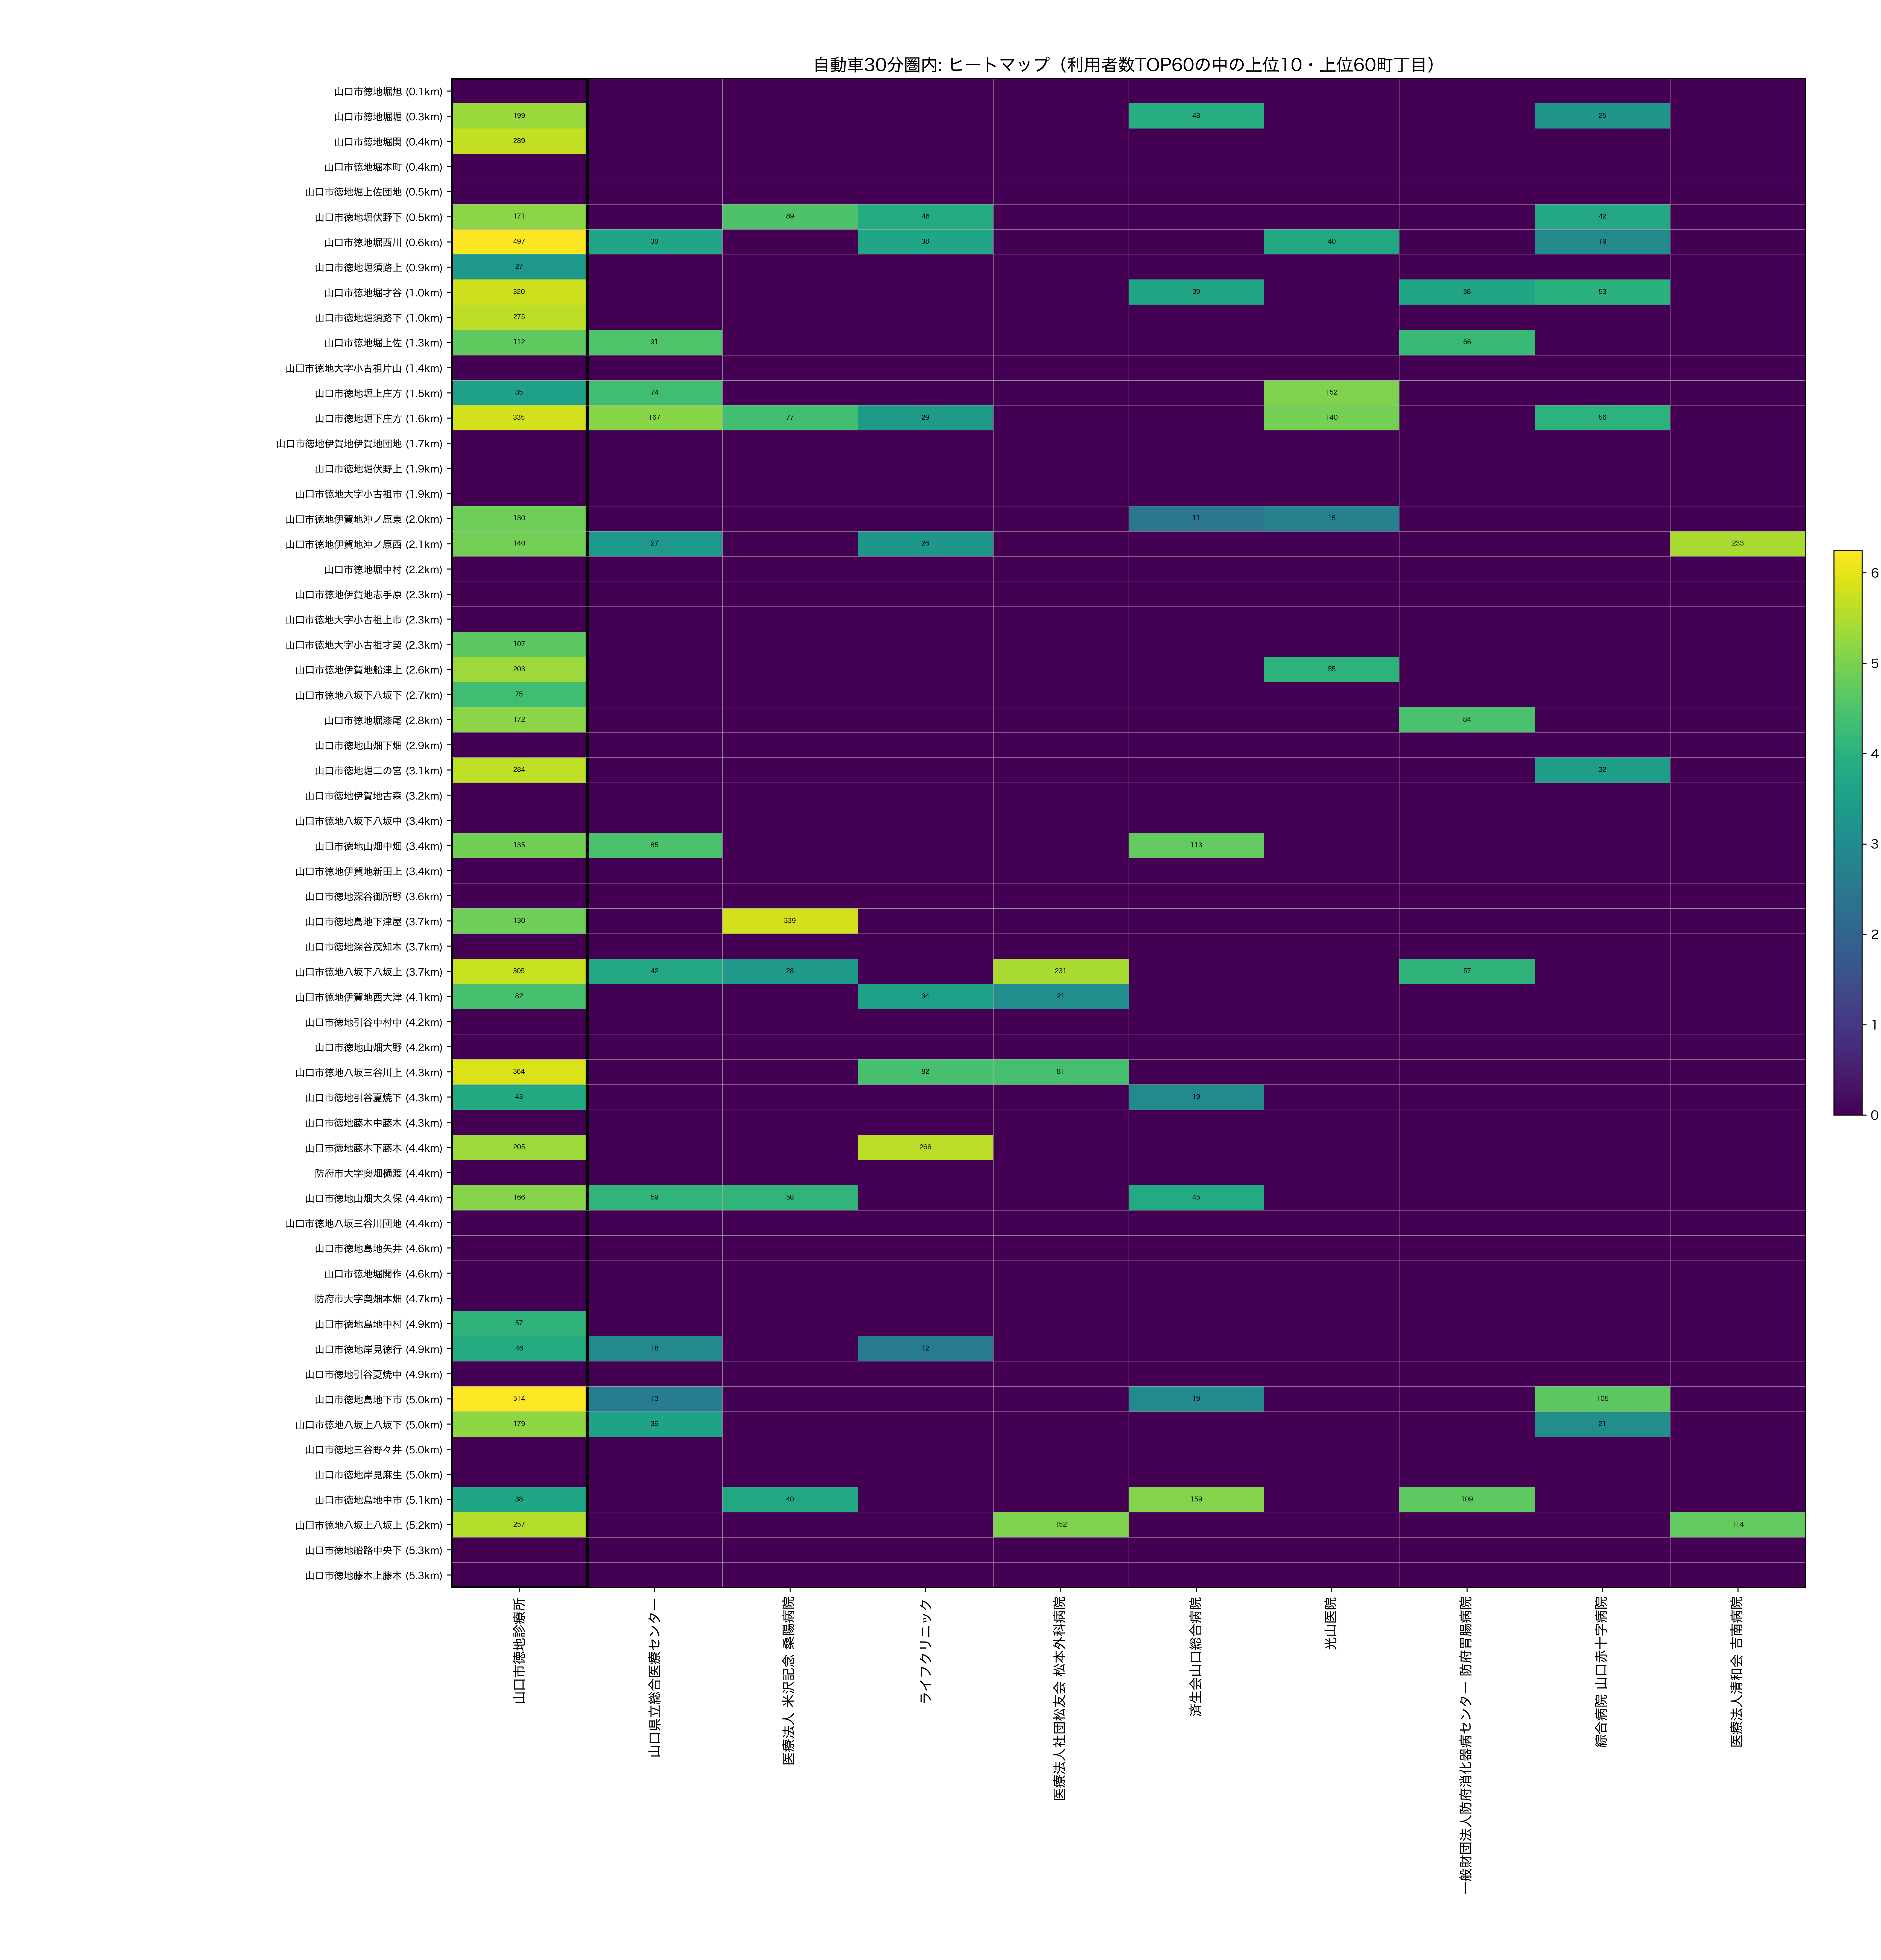

Source data for this figure (header and first rows):
town_name_show, dist_km, 山口市徳地診療所, 山口県立総合医療センター, 医療法人 米沢記念 桑陽病院, ライフクリニック, 医療法人社団松友会 松本外科病院, 済生会山口総合病院, 光山医院, 一般財団法人防府消化器病センター 防府胃腸病院, 綜合病院 山口赤十字病院, 医療法人清和会 吉南病院
山口市徳地堀旭, 0.05187, 0.0, 0.0, 0.0, 0.0, 0.0, 0.0, 0.0, 0.0, 0.0, 0.0
山口市徳地堀堀, 0.276, 199.0, 0.0, 0.0, 0.0, 0.0, 48.0, 0.0, 0.0, 25.0, 0.0
山口市徳地堀関, 0.3975, 289.0, 0.0, 0.0, 0.0, 0.0, 0.0, 0.0, 0.0, 0.0, 0.0
山口市徳地堀本町, 0.423, 0.0, 0.0, 0.0, 0.0, 0.0, 0.0, 0.0, 0.0, 0.0, 0.0
山口市徳地堀上佐団地, 0.4504, 0.0, 0.0, 0.0, 0.0, 0.0, 0.0, 0.0, 0.0, 0.0, 0.0
山口市徳地堀伏野下, 0.5455, 171.0, 0.0, 89.0, 46.0, 0.0, 0.0, 0.0, 0.0, 42.0, 0.0
山口市徳地堀西川, 0.63, 497.0, 38.0, 0.0, 38.0, 0.0, 0.0, 40.0, 0.0, 19.0, 0.0
山口市徳地堀須路上, 0.8732, 27.0, 0.0, 0.0, 0.0, 0.0, 0.0, 0.0, 0.0, 0.0, 0.0
山口市徳地堀才谷, 0.9731, 320.0, 0.0, 0.0, 0.0, 0.0, 39.0, 0.0, 38.0, 53.0, 0.0
山口市徳地堀須路下, 1.005, 275.0, 0.0, 0.0, 0.0, 0.0, 0.0, 0.0, 0.0, 0.0, 0.0
山口市徳地堀上佐, 1.349, 112.0, 91.0, 0.0, 0.0, 0.0, 0.0, 0.0, 66.0, 0.0, 0.0
山口市徳地大字小古祖片山, 1.401, 0.0, 0.0, 0.0, 0.0, 0.0, 0.0, 0.0, 0.0, 0.0, 0.0
山口市徳地堀上庄方, 1.53, 35.0, 74.0, 0.0, 0.0, 0.0, 0.0, 152.0, 0.0, 0.0, 0.0
山口市徳地堀下庄方, 1.571, 335.0, 167.0, 77.0, 29.0, 0.0, 0.0, 140.0, 0.0, 56.0, 0.0
山口市徳地伊賀地伊賀地団地, 1.738, 0.0, 0.0, 0.0, 0.0, 0.0, 0.0, 0.0, 0.0, 0.0, 0.0
山口市徳地堀伏野上, 1.889, 0.0, 0.0, 0.0, 0.0, 0.0, 0.0, 0.0, 0.0, 0.0, 0.0
山口市徳地大字小古祖市, 1.937, 0.0, 0.0, 0.0, 0.0, 0.0, 0.0, 0.0, 0.0, 0.0, 0.0
山口市徳地伊賀地沖ノ原東, 1.951, 130.0, 0.0, 0.0, 0.0, 0.0, 11.0, 15.0, 0.0, 0.0, 0.0
山口市徳地伊賀地沖ノ原西, 2.078, 140.0, 27.0, 0.0, 26.0, 0.0, 0.0, 0.0, 0.0, 0.0, 233.0
山口市徳地堀中村, 2.177, 0.0, 0.0, 0.0, 0.0, 0.0, 0.0, 0.0, 0.0, 0.0, 0.0
山口市徳地伊賀地志手原, 2.276, 0.0, 0.0, 0.0, 0.0, 0.0, 0.0, 0.0, 0.0, 0.0, 0.0
山口市徳地大字小古祖上市, 2.297, 0.0, 0.0, 0.0, 0.0, 0.0, 0.0, 0.0, 0.0, 0.0, 0.0
山口市徳地大字小古祖才契, 2.32, 107.0, 0.0, 0.0, 0.0, 0.0, 0.0, 0.0, 0.0, 0.0, 0.0
山口市徳地伊賀地船津上, 2.622, 203.0, 0.0, 0.0, 0.0, 0.0, 0.0, 55.0, 0.0, 0.0, 0.0
山口市徳地八坂下八坂下, 2.742, 75.0, 0.0, 0.0, 0.0, 0.0, 0.0, 0.0, 0.0, 0.0, 0.0
山口市徳地堀漆尾, 2.805, 172.0, 0.0, 0.0, 0.0, 0.0, 0.0, 0.0, 84.0, 0.0, 0.0
山口市徳地山畑下畑, 2.947, 0.0, 0.0, 0.0, 0.0, 0.0, 0.0, 0.0, 0.0, 0.0, 0.0
山口市徳地堀二の宮, 3.114, 284.0, 0.0, 0.0, 0.0, 0.0, 0.0, 0.0, 0.0, 32.0, 0.0
山口市徳地伊賀地古森, 3.193, 0.0, 0.0, 0.0, 0.0, 0.0, 0.0, 0.0, 0.0, 0.0, 0.0
山口市徳地八坂下八坂中, 3.351, 0.0, 0.0, 0.0, 0.0, 0.0, 0.0, 0.0, 0.0, 0.0, 0.0
山口市徳地山畑中畑, 3.401, 135.0, 85.0, 0.0, 0.0, 0.0, 113.0, 0.0, 0.0, 0.0, 0.0
山口市徳地伊賀地新田上, 3.428, 0.0, 0.0, 0.0, 0.0, 0.0, 0.0, 0.0, 0.0, 0.0, 0.0
山口市徳地深谷御所野, 3.552, 0.0, 0.0, 0.0, 0.0, 0.0, 0.0, 0.0, 0.0, 0.0, 0.0
山口市徳地島地下津屋, 3.697, 130.0, 0.0, 339.0, 0.0, 0.0, 0.0, 0.0, 0.0, 0.0, 0.0
山口市徳地深谷茂知木, 3.699, 0.0, 0.0, 0.0, 0.0, 0.0, 0.0, 0.0, 0.0, 0.0, 0.0
山口市徳地八坂下八坂上, 3.745, 305.0, 42.0, 28.0, 0.0, 231.0, 0.0, 0.0, 57.0, 0.0, 0.0
山口市徳地伊賀地西大津, 4.122, 82.0, 0.0, 0.0, 34.0, 21.0, 0.0, 0.0, 0.0, 0.0, 0.0
山口市徳地引谷中村中, 4.215, 0.0, 0.0, 0.0, 0.0, 0.0, 0.0, 0.0, 0.0, 0.0, 0.0
山口市徳地山畑大野, 4.216, 0.0, 0.0, 0.0, 0.0, 0.0, 0.0, 0.0, 0.0, 0.0, 0.0
山口市徳地八坂三谷川上, 4.308, 364.0, 0.0, 0.0, 82.0, 81.0, 0.0, 0.0, 0.0, 0.0, 0.0
山口市徳地引谷夏焼下, 4.314, 43.0, 0.0, 0.0, 0.0, 0.0, 19.0, 0.0, 0.0, 0.0, 0.0
山口市徳地藤木中藤木, 4.349, 0.0, 0.0, 0.0, 0.0, 0.0, 0.0, 0.0, 0.0, 0.0, 0.0
山口市徳地藤木下藤木, 4.369, 205.0, 0.0, 0.0, 266.0, 0.0, 0.0, 0.0, 0.0, 0.0, 0.0
防府市大字奥畑樋渡, 4.376, 0.0, 0.0, 0.0, 0.0, 0.0, 0.0, 0.0, 0.0, 0.0, 0.0
山口市徳地山畑大久保, 4.386, 166.0, 59.0, 58.0, 0.0, 0.0, 45.0, 0.0, 0.0, 0.0, 0.0
山口市徳地八坂三谷川団地, 4.427, 0.0, 0.0, 0.0, 0.0, 0.0, 0.0, 0.0, 0.0, 0.0, 0.0
山口市徳地島地矢井, 4.588, 0.0, 0.0, 0.0, 0.0, 0.0, 0.0, 0.0, 0.0, 0.0, 0.0
山口市徳地堀開作, 4.595, 0.0, 0.0, 0.0, 0.0, 0.0, 0.0, 0.0, 0.0, 0.0, 0.0
防府市大字奥畑本畑, 4.719, 0.0, 0.0, 0.0, 0.0, 0.0, 0.0, 0.0, 0.0, 0.0, 0.0
山口市徳地島地中村, 4.873, 57.0, 0.0, 0.0, 0.0, 0.0, 0.0, 0.0, 0.0, 0.0, 0.0
山口市徳地岸見徳行, 4.881, 46.0, 18.0, 0.0, 12.0, 0.0, 0.0, 0.0, 0.0, 0.0, 0.0
山口市徳地引谷夏焼中, 4.927, 0.0, 0.0, 0.0, 0.0, 0.0, 0.0, 0.0, 0.0, 0.0, 0.0
山口市徳地島地下市, 4.989, 514.0, 13.0, 0.0, 0.0, 0.0, 19.0, 0.0, 0.0, 105.0, 0.0
山口市徳地八坂上八坂下, 5.013, 179.0, 36.0, 0.0, 0.0, 0.0, 0.0, 0.0, 0.0, 21.0, 0.0
山口市徳地三谷野々井, 5.024, 0.0, 0.0, 0.0, 0.0, 0.0, 0.0, 0.0, 0.0, 0.0, 0.0
山口市徳地岸見麻生, 5.024, 0.0, 0.0, 0.0, 0.0, 0.0, 0.0, 0.0, 0.0, 0.0, 0.0
山口市徳地島地中市, 5.086, 38.0, 0.0, 40.0, 0.0, 0.0, 159.0, 0.0, 109.0, 0.0, 0.0
山口市徳地八坂上八坂上, 5.246, 257.0, 0.0, 0.0, 0.0, 152.0, 0.0, 0.0, 0.0, 0.0, 114.0
山口市徳地船路中央下, 5.275, 0.0, 0.0, 0.0, 0.0, 0.0, 0.0, 0.0, 0.0, 0.0, 0.0
山口市徳地藤木上藤木, 5.317, 0.0, 0.0, 0.0, 0.0, 0.0, 0.0, 0.0, 0.0, 0.0, 0.0
